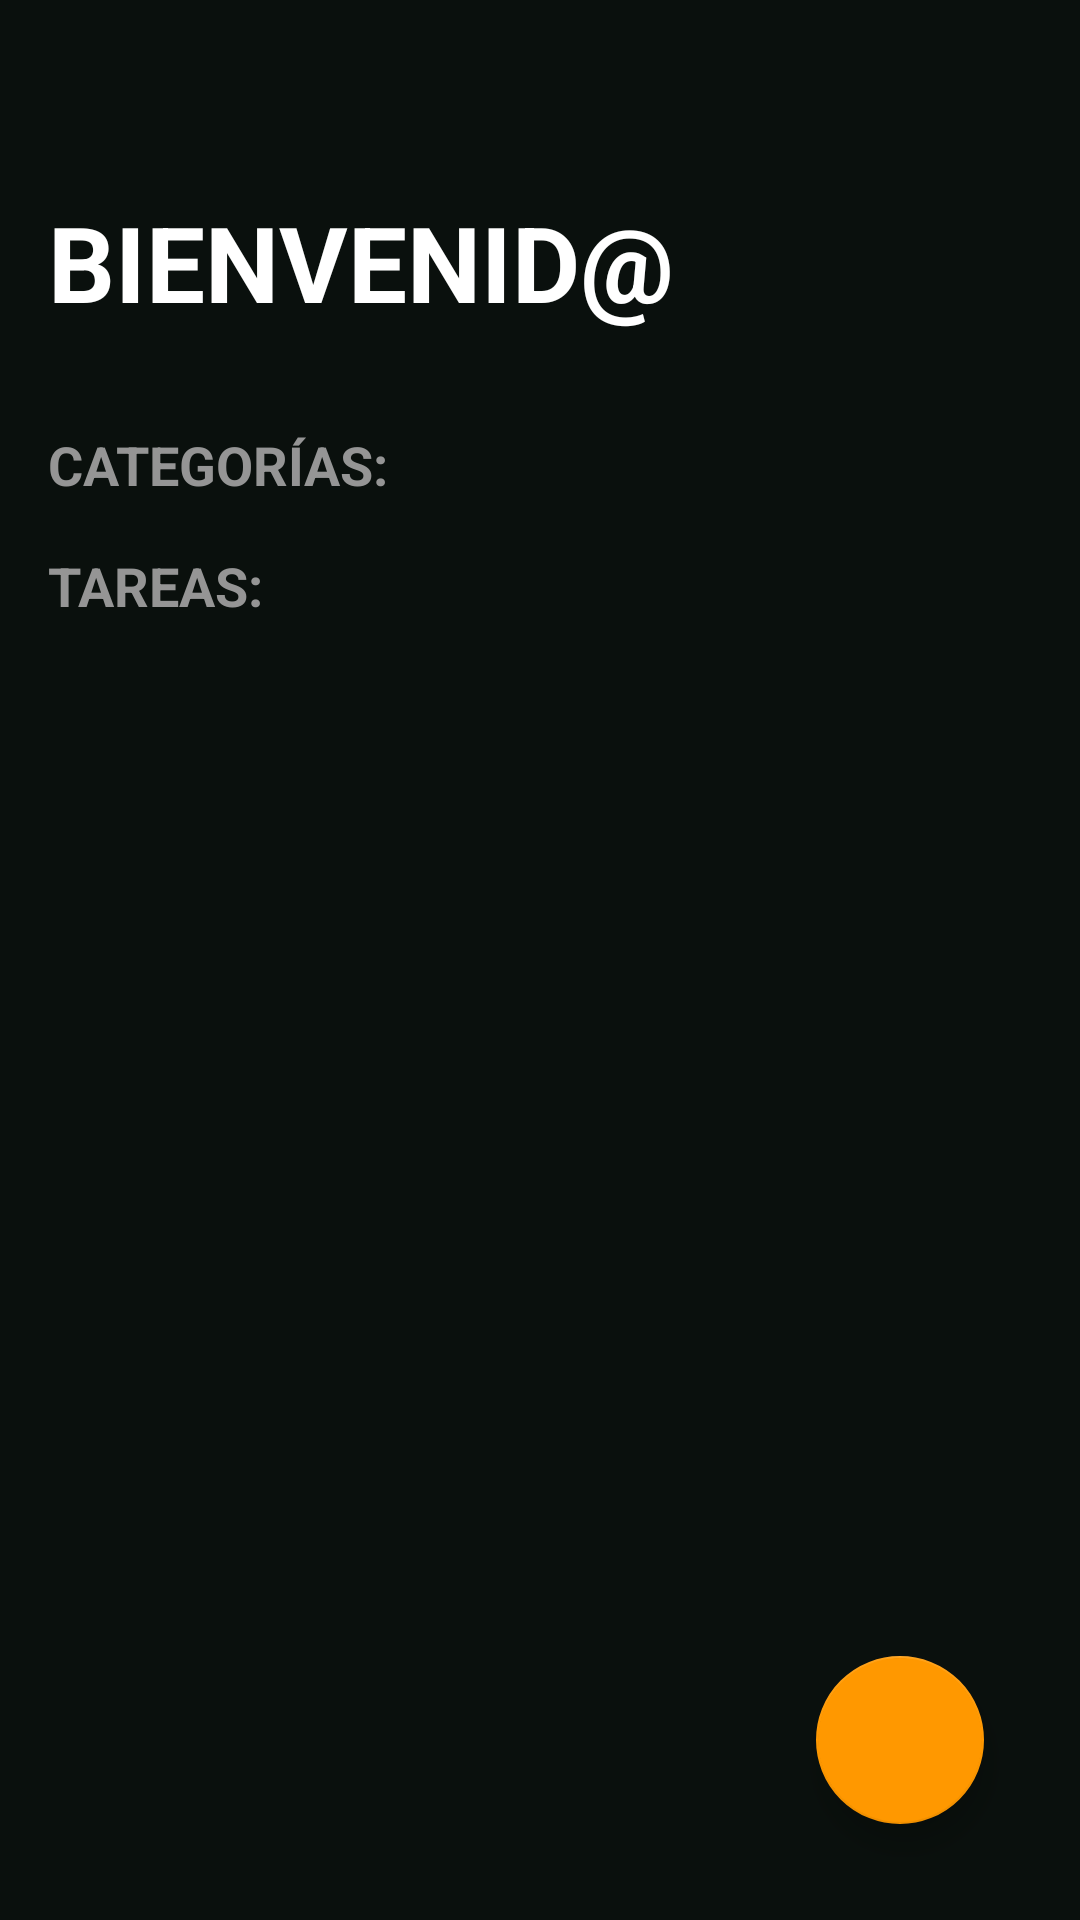

Produce the Android XML layout that renders to this screen, including the resource entries it uses.
<!-- AndroidManifest.xml: activity theme Theme.ToDoApp -->
<!-- res/layout/activity_to_do.xml -->
<?xml version="1.0" encoding="utf-8"?>
<FrameLayout xmlns:android="http://schemas.android.com/apk/res/android"
    xmlns:app="http://schemas.android.com/apk/res-auto"
    xmlns:tools="http://schemas.android.com/tools"
    android:layout_width="match_parent"
    android:layout_height="match_parent" >

    <LinearLayout
        android:id="@+id/main"
        android:layout_width="match_parent"
        android:layout_height="match_parent"
        android:background="@color/todo_background_todo_app"
        android:orientation="vertical"
        tools:context=".todoapp.ToDoActivity">

        <TextView
            android:layout_width="wrap_content"
            android:layout_height="wrap_content"
            android:layout_marginHorizontal="16dp"
            android:layout_marginTop="64dp"
            android:layout_marginBottom="32dp"
            android:text="@string/todo_title"
            android:textAllCaps="true"
            android:textColor="@color/white"
            android:textSize="35sp"
            android:textStyle="bold" />

        <TextView
            style="@style/ToDoSubtitle"
            android:layout_width="wrap_content"
            android:layout_height="wrap_content"
            android:text="@string/todo_categories" />

        <androidx.recyclerview.widget.RecyclerView
            android:id="@+id/rvCategories"
            android:layout_width="match_parent"
            android:layout_height="wrap_content" />

        <TextView
            style="@style/ToDoSubtitle"
            android:layout_width="wrap_content"
            android:layout_height="wrap_content"
            android:layout_marginTop="16dp"
            android:layout_marginBottom="12dp"
            android:text="@string/todo_tasks" />

        <androidx.recyclerview.widget.RecyclerView
            android:id="@+id/rvTasks"
            android:layout_width="match_parent"
            android:layout_height="wrap_content"
            android:layout_marginHorizontal="8dp" />

    </LinearLayout>

    <com.google.android.material.floatingactionbutton.FloatingActionButton
        android:id="@+id/fabAddTask"
        android:layout_width="wrap_content"
        android:layout_height="wrap_content"
        android:layout_margin="32dp"
        android:src="@drawable/plus_solid"
        app:backgroundTint="@color/todo_accent"
        app:fabSize="normal"
        android:layout_gravity="bottom|end"/>

</FrameLayout>
<!-- resources referenced by this layout -->
<resources>
  <color name="todo_accent">#FF9800</color>
  <color name="todo_background_todo_app">#0A100D</color>
  <color name="white">#FFFFFFFF</color>
  <string name="todo_categories">Categorías:</string>
  <string name="todo_tasks">Tareas:</string>
  <string name="todo_title">Bienvenid@</string>
  <style name="ToDoSubtitle">
          <item name="textAllCaps">true</item>
          <item name="android:textColor">@color/todo_subtitle_text</item>
          <item name="android:textStyle">bold</item>
          <item name="android:layout_marginHorizontal">16dp</item>
          <item name="android:textSize">18sp</item>
      </style>
  <style name="Theme.ToDoApp" parent="Theme.MaterialComponents.DayNight.NoActionBar">
          
          <item name="colorPrimary">@color/purple_500</item>
          <item name="colorPrimaryVariant">@color/purple_700</item>
          <item name="colorOnPrimary">@color/white</item>
          
          <item name="colorSecondary">@color/teal_200</item>
          <item name="colorSecondaryVariant">@color/teal_700</item>
          <item name="colorOnSecondary">@color/black</item>
          
          <item name="android:statusBarColor">?attr/colorPrimaryVariant</item>
          
      </style>
  <color name="todo_subtitle_text">#959595</color>
  <color name="purple_500">#FF6200EE</color>
  <color name="purple_700">#FF3700B3</color>
  <color name="teal_200">#FF03DAC5</color>
  <color name="teal_700">#FF018786</color>
  <color name="black">#FF000000</color>
</resources>
